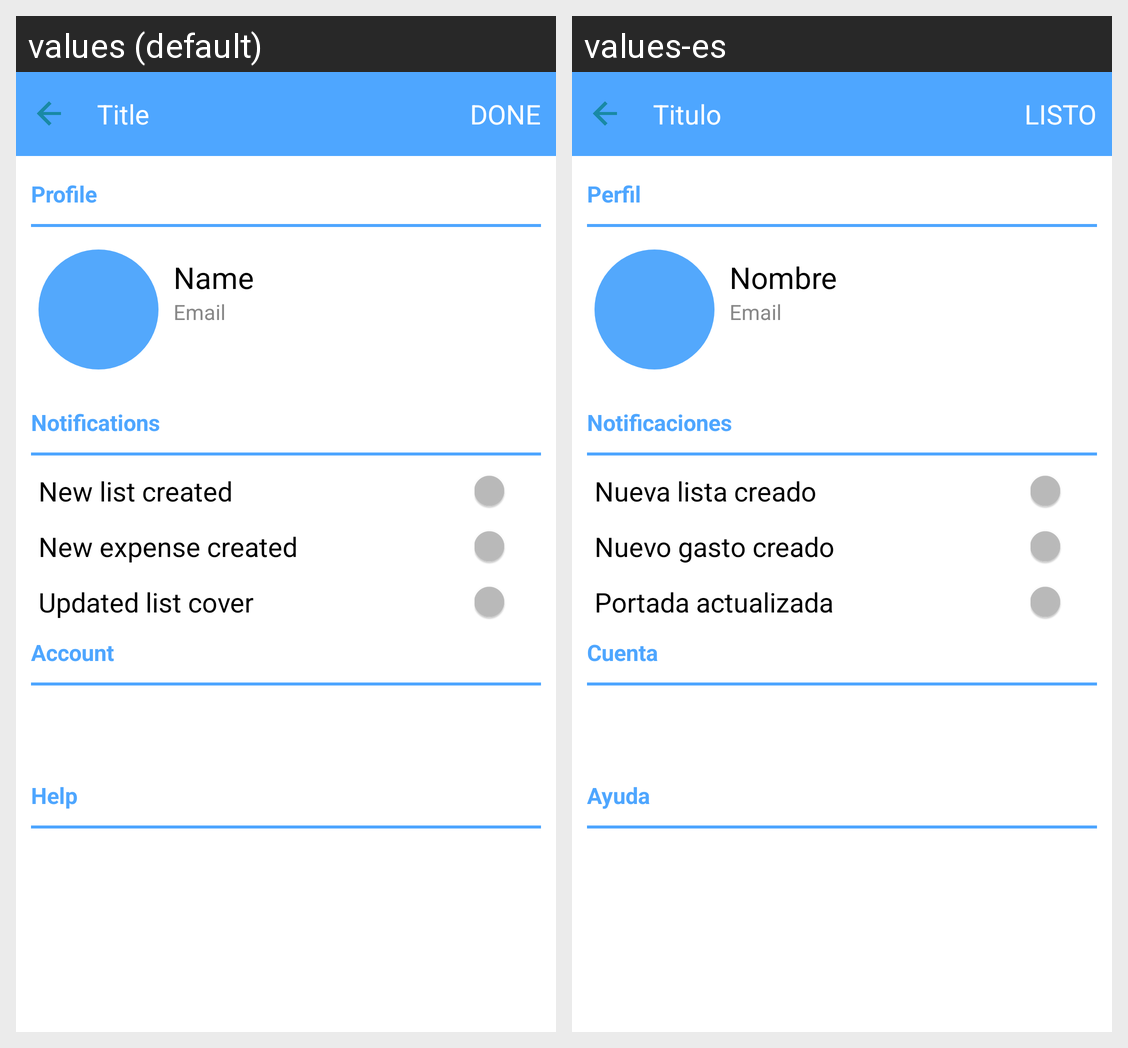

Here is an Android app screen in its default locale and in the app's own translations. Write out the translated-string differences for the strings that appear on this screen.
Android screen res/layout/fragment_settings.xml rendered under 2 locales, left to right: values (default), values-es. Device: Nexus 5 (rendered at 1080×1920; each locale shown at half size, 540×960, under a caption strip naming it); theme NoActionBarTheme.
Strings drawn on this screen, with the default value and each locale's value (text and hints the layout hard-codes, and strings that could not be matched under every locale, appear in the picture but are not listed):

s_profile
  values: Profile
  values-es: Perfil

s_name
  values: Name
  values-es: Nombre

s_email
  values: Email
  values-es: Email

s_notifications
  values: Notifications
  values-es: Notificaciones

s_new_project
  values: New list created
  values-es: Nueva lista creado

s_new_expense
  values: New expense created
  values-es: Nuevo gasto creado

s_updated_cover
  values: Updated list cover
  values-es: Portada actualizada

s_account
  values: Account
  values-es: Cuenta

s_help
  values: Help
  values-es: Ayuda

ab_title
  values: Title
  values-es: Titulo

ab_done
  values: DONE
  values-es: LISTO
